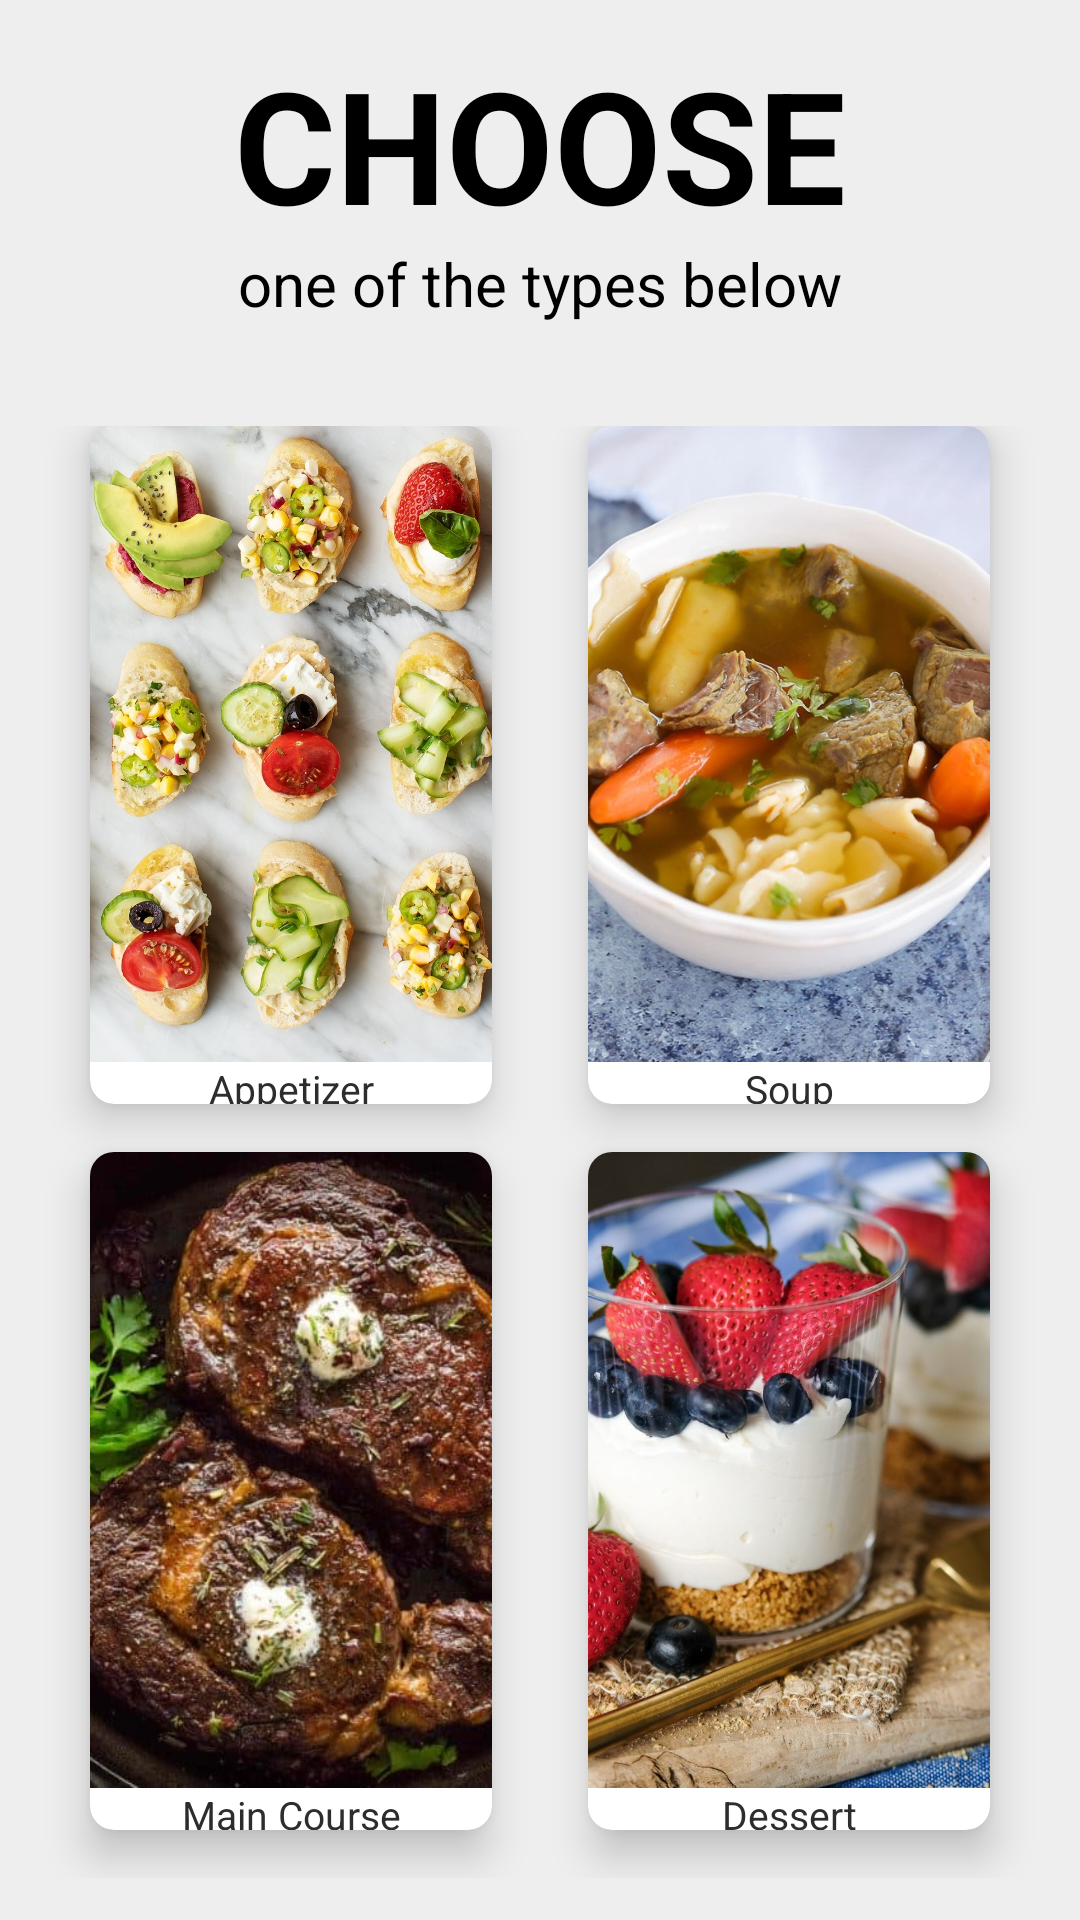

Write the Android layout XML for this screen, with the resource values it uses.
<!-- AndroidManifest.xml: application theme Theme.MyApplication -->
<!-- res/layout/fragment_home.xml -->
<?xml version="1.0" encoding="utf-8"?>
<LinearLayout
    xmlns:android="http://schemas.android.com/apk/res/android"
    xmlns:app="http://schemas.android.com/apk/res-auto"
    android:layout_width="match_parent"
    android:layout_height="match_parent"
    android:orientation="vertical"
    android:background="#EEEEEE"
    android:weightSum="5" >

    <LinearLayout
        android:layout_weight="1"
        android:layout_width="match_parent"
        android:layout_height="0dp"
        android:orientation="vertical"
        android:layout_gravity="center"
        android:gravity="center">

        <TextView
            android:id="@+id/textChoose"
            android:text="@string/choose"
            android:gravity="center"
            android:textSize="52sp"
            android:includeFontPadding="false"
            android:textStyle="bold"
            android:textAllCaps="true"
            android:textColor="#000"
            android:layout_width="wrap_content"
            android:layout_height="wrap_content" />
        <TextView
            android:id="@+id/textElse"
            android:text="@string/one_of_the_types_below"
            android:gravity="center"
            android:textSize="20sp"
            android:textColor="#000"
            android:layout_width="wrap_content"
            android:layout_height="wrap_content" />

    </LinearLayout>

    <GridLayout
        android:id="@+id/mainGrid"
        android:rowCount="2"
        android:columnCount="2"
        android:alignmentMode="alignMargins"
        android:columnOrderPreserved="false"
        android:layout_weight="4"
        android:layout_width="match_parent"
        android:layout_height="0dp"
        android:padding="14dp">

        
        

        <androidx.cardview.widget.CardView
            android:id="@+id/card_appetizer"
            android:layout_width="0dp"
            android:layout_height="0dp"
            android:layout_columnWeight="1"
            android:layout_marginBottom="16dp"
            android:layout_rowWeight="1"
            android:layout_marginLeft="16dp"
            android:layout_marginRight="16dp"
            app:cardElevation="8dp"
            app:cardCornerRadius="8dp" >

            <LinearLayout
                android:layout_width="wrap_content"
                android:layout_height="wrap_content"
                android:orientation="vertical"
                >

                <ImageView
                    android:id="@+id/image_appetizer"
                    android:layout_width="match_parent"
                    android:layout_height="0dp"
                    android:scaleType="centerCrop"
                    android:layout_weight="80"
                    android:src="@drawable/appetizer"
                    android:contentDescription="@string/appetizer_category_image" />

                <TextView
                    android:id="@+id/text_appetizer"
                    android:layout_width="match_parent"
                    android:layout_height="0dp"
                    android:layout_weight="20"
                    android:gravity="center"
                    android:text="@string/appetizer"
                    android:textColor="#2d2d2d"
                    android:textSize="13sp" />
            </LinearLayout>

        </androidx.cardview.widget.CardView>

        

        <androidx.cardview.widget.CardView
            android:id="@+id/card_soup"
            android:layout_width="0dp"
            android:layout_height="0dp"
            android:layout_columnWeight="1"
            android:layout_marginBottom="16dp"
            android:layout_rowWeight="1"
            android:layout_marginLeft="16dp"
            android:layout_marginRight="16dp"
            app:cardElevation="8dp"
            app:cardCornerRadius="8dp" >

            <LinearLayout
                android:layout_width="wrap_content"
                android:layout_height="wrap_content"
                android:orientation="vertical"
                >

                <ImageView
                    android:id="@+id/image_soup"
                    android:layout_width="match_parent"
                    android:layout_height="0dp"
                    android:scaleType="centerCrop"
                    android:layout_weight="80"
                    android:src="@drawable/soup"
                    android:contentDescription="@string/category_image" />

                <TextView
                    android:id="@+id/text_soups"
                    android:layout_width="match_parent"
                    android:layout_height="0dp"
                    android:layout_weight="20"
                    android:gravity="center"
                    android:text="@string/soup"
                    android:textColor="#2d2d2d"
                    android:textSize="13sp" />
            </LinearLayout>

        </androidx.cardview.widget.CardView>

        
        

        <androidx.cardview.widget.CardView
            android:id="@+id/card_mainCourse"
            android:layout_width="0dp"
            android:layout_height="0dp"
            android:layout_columnWeight="1"
            android:layout_marginBottom="16dp"
            android:layout_rowWeight="1"
            android:layout_marginLeft="16dp"
            android:layout_marginRight="16dp"
            app:cardElevation="8dp"
            app:cardCornerRadius="8dp" >

            <LinearLayout
                android:layout_width="wrap_content"
                android:layout_height="wrap_content"
                android:orientation="vertical"
                >

                <ImageView
                    android:id="@+id/image_mainCourse"
                    android:layout_width="match_parent"
                    android:layout_height="0dp"
                    android:scaleType="centerCrop"
                    android:layout_weight="80"
                    android:src="@drawable/maincourse"
                    android:contentDescription="@string/category_image" />

                <TextView
                    android:id="@+id/mainCourses"
                    android:layout_width="match_parent"
                    android:layout_height="0dp"
                    android:layout_weight="20"
                    android:gravity="center"
                    android:text="@string/main_course"
                    android:textColor="#2d2d2d"
                    android:textSize="13sp" />
            </LinearLayout>

        </androidx.cardview.widget.CardView>

        

        <androidx.cardview.widget.CardView
            android:id="@+id/card_dessert"
            android:layout_width="0dp"
            android:layout_height="0dp"
            android:layout_columnWeight="1"
            android:layout_marginBottom="16dp"
            android:layout_rowWeight="1"
            android:layout_marginLeft="16dp"
            android:layout_marginRight="16dp"
            app:cardElevation="8dp"
            app:cardCornerRadius="8dp" >

            <LinearLayout
                android:layout_width="wrap_content"
                android:layout_height="wrap_content"
                android:orientation="vertical"
                >

                <ImageView
                    android:id="@+id/image_dessert"
                    android:layout_width="match_parent"
                    android:layout_height="0dp"
                    android:scaleType="centerCrop"
                    android:layout_weight="80"
                    android:src="@drawable/dessert"
                    android:contentDescription="@string/category_image" />

                <TextView
                    android:id="@+id/text_dessert"
                    android:layout_width="match_parent"
                    android:layout_height="0dp"
                    android:layout_weight="20"
                    android:gravity="center"
                    android:text="@string/dessert"
                    android:textColor="#2d2d2d"
                    android:textSize="13sp" />
            </LinearLayout>

        </androidx.cardview.widget.CardView>


    </GridLayout>

</LinearLayout>
<!-- resources referenced by this layout -->
<resources>
  <!-- drawable appetizer: jpg bitmap (drawable, 381597 bytes) -->
  <!-- drawable dessert: jpg bitmap (drawable, 245117 bytes) -->
  <!-- drawable maincourse: jpg bitmap (drawable, 49590 bytes) -->
  <!-- drawable soup: jpg bitmap (drawable, 166004 bytes) -->
  <string name="appetizer">Appetizer</string>
  <string name="appetizer_category_image">Category image</string>
  <string name="category_image">Category image</string>
  <string name="choose">Choose</string>
  <string name="dessert">Dessert</string>
  <string name="main_course">Main Course</string>
  <string name="one_of_the_types_below">one of the types below</string>
  <string name="soup">Soup</string>
  <style name="Theme.MyApplication" parent="Theme.MaterialComponents.DayNight.NoActionBar">
          
          <item name="colorPrimary">@color/purple_500</item>
          <item name="colorPrimaryVariant">@color/purple_700</item>
          <item name="colorOnPrimary">@color/white</item>
          
          <item name="colorSecondary">@color/teal_200</item>
          <item name="colorSecondaryVariant">@color/teal_700</item>
          <item name="colorOnSecondary">@color/black</item>
          
          <item name="android:statusBarColor" tools:targetApi="l">?attr/colorPrimaryVariant</item>
          
      </style>
  <!-- not gathered from this repository: default colours our renderer supplied (Android Studio template values) -->
  <color name="purple_500">#FF6200EE</color>
  <color name="purple_700">#FF3700B3</color>
  <color name="teal_200">#FF03DAC5</color>
  <color name="teal_700">#FF018786</color>
  <color name="black">#FF000000</color>
  <color name="white">#FFFFFFFF</color>
</resources>
